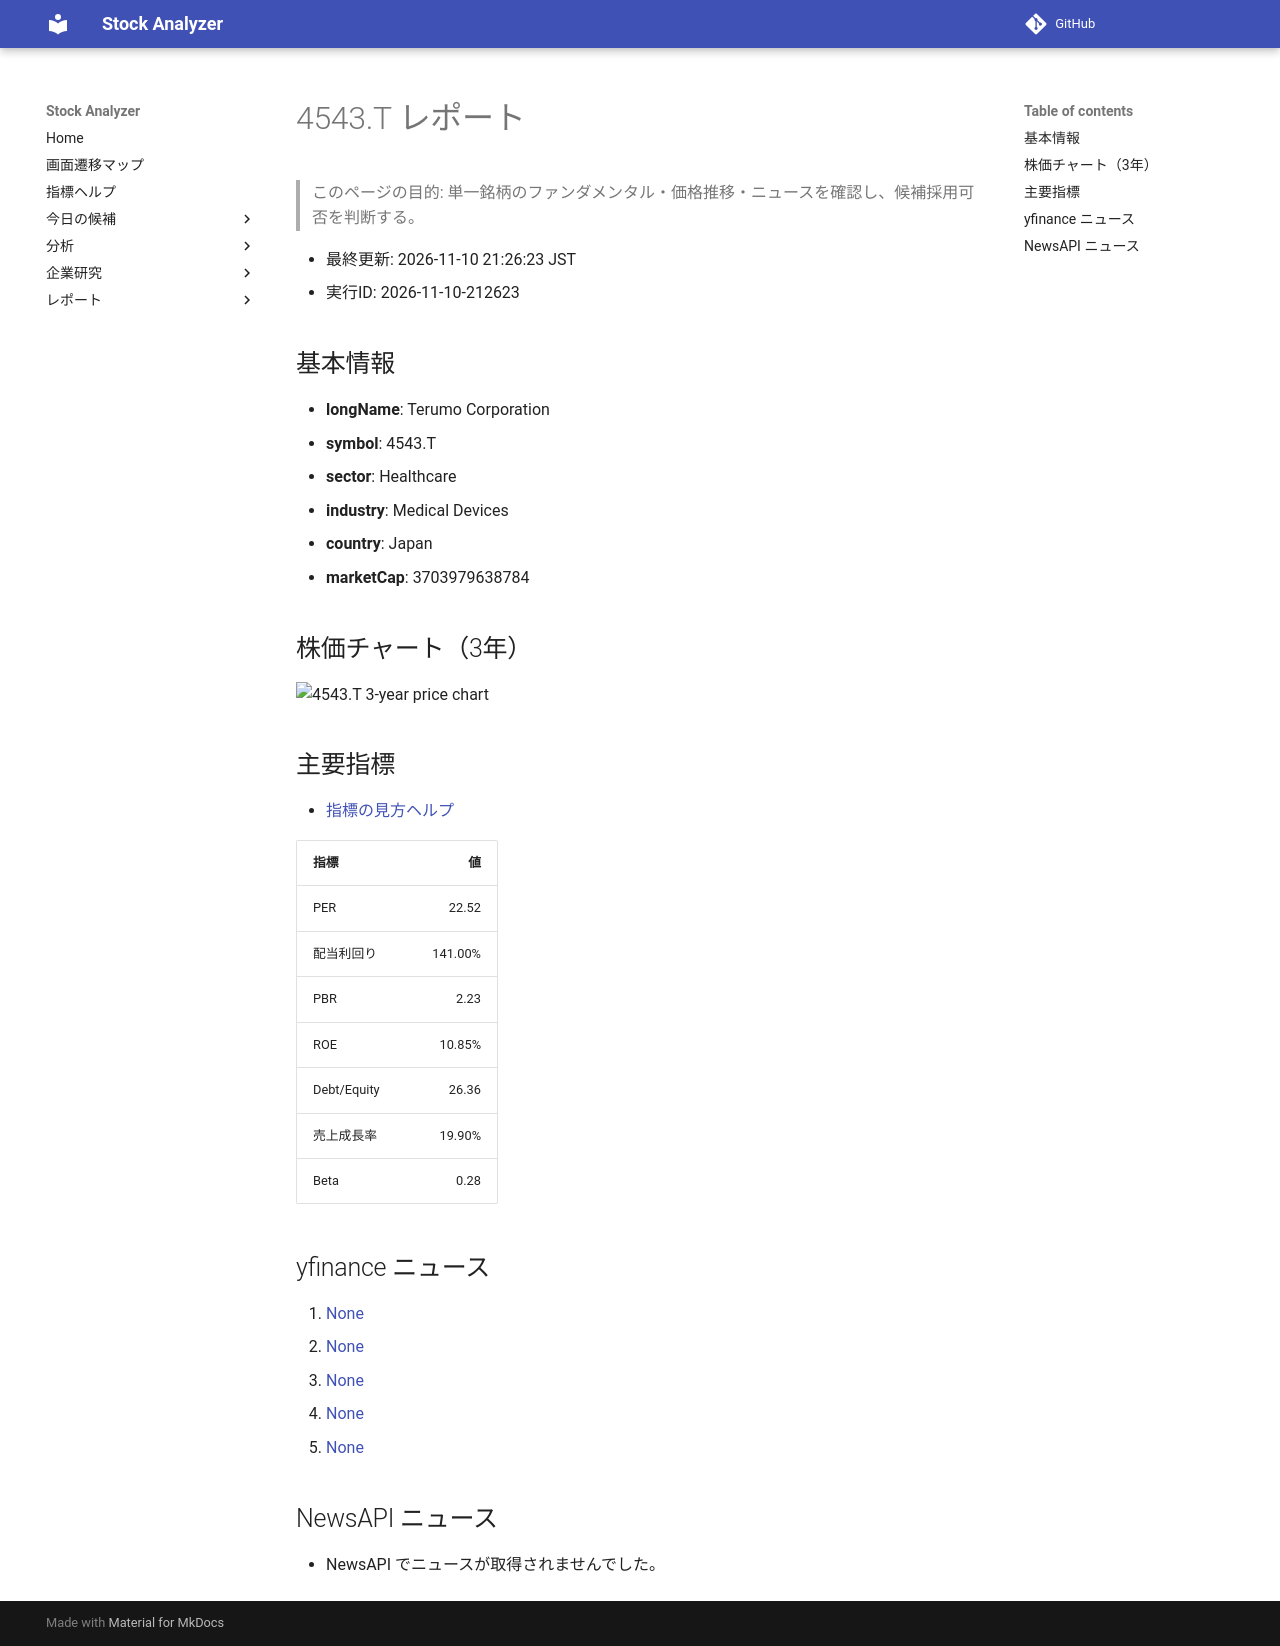

repository: Yumi-note/Making-APP · page: stocks/2026-11-10/212623/4543_T/index.html · generator: mkdocs

# 4543.T レポート

> このページの目的: 単一銘柄のファンダメンタル・価格推移・ニュースを確認し、候補採用可否を判断する。

- 最終更新: 2026-11-10 21:26:23 JST
- 実行ID: 2026-11-10-212623

## 基本情報

- **longName**: Terumo Corporation
- **symbol**: 4543.T
- **sector**: Healthcare
- **industry**: Medical Devices
- **country**: Japan
- **marketCap**: 3703979638784

## 株価チャート（3年）

![4543.T 3-year price chart](4543_T_3y.png)

## 主要指標

- [指標の見方ヘルプ](../../../../indicators.md)

| 指標 | 値 |
|---|---:|
| PER | 22.52 |
| 配当利回り | 141.00% |
| PBR | 2.23 |
| ROE | 10.85% |
| Debt/Equity | 26.36 |
| 売上成長率 | 19.90% |
| Beta | 0.28 |

## yfinance ニュース

1. [None](None)
2. [None](None)
3. [None](None)
4. [None](None)
5. [None](None)

## NewsAPI ニュース

- NewsAPI でニュースが取得されませんでした。
